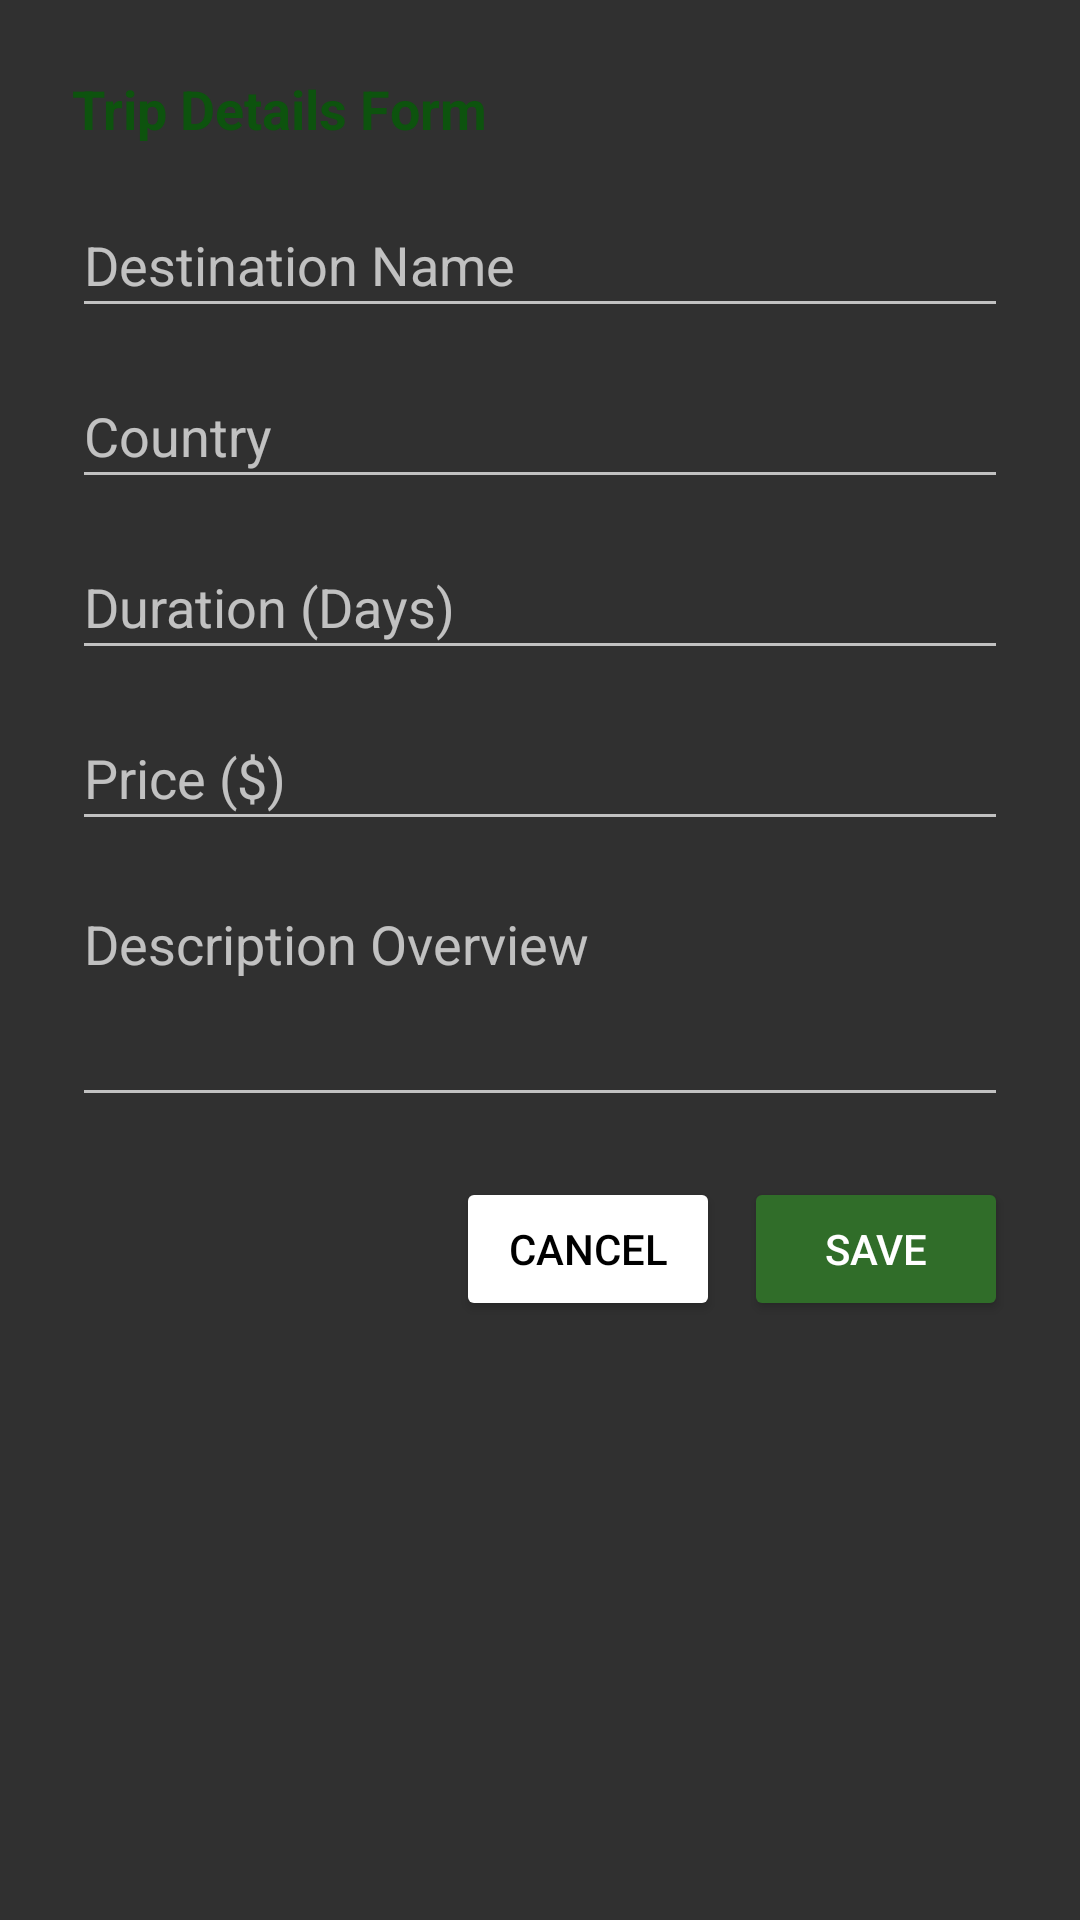

Write the Android layout XML for this screen, with the resource values it uses.
<!-- AndroidManifest.xml: application theme Theme.AppCompat -->
<!-- res/layout/dialog_trip_form.xml -->
<?xml version="1.0" encoding="utf-8"?>
<ScrollView xmlns:android="http://schemas.android.com/apk/res/android"
    android:layout_width="match_parent"
    android:layout_height="wrap_content"
    android:padding="@dimen/spacing_large">

    <LinearLayout
        android:layout_width="match_parent"
        android:layout_height="wrap_content"
        android:orientation="vertical">

        <TextView
            android:id="@+id/dialog_form_title"
            android:layout_width="wrap_content"
            android:layout_height="wrap_content"
            android:text="Trip Details Form"
            android:textColor="@color/left_primary_dark"
            android:textSize="18sp"
            android:textStyle="bold"
            android:layout_marginBottom="@dimen/spacing_medium" />

        <EditText
            android:id="@+id/dialog_et_destination"
            android:layout_width="match_parent"
            android:layout_height="45dp"
            android:hint="Destination Name"
            android:inputType="text"
            android:layout_marginBottom="12dp" />

        <EditText
            android:id="@+id/dialog_et_country"
            android:layout_width="match_parent"
            android:layout_height="45dp"
            android:hint="Country"
            android:inputType="text"
            android:layout_marginBottom="12dp" />

        <EditText
            android:id="@+id/dialog_et_duration"
            android:layout_width="match_parent"
            android:layout_height="45dp"
            android:hint="Duration (Days)"
            android:inputType="number"
            android:layout_marginBottom="12dp" />

        <EditText
            android:id="@+id/dialog_et_price"
            android:layout_width="match_parent"
            android:layout_height="45dp"
            android:hint="Price ($)"
            android:inputType="numberDecimal"
            android:layout_marginBottom="12dp" />

        <EditText
            android:id="@+id/dialog_et_description"
            android:layout_width="match_parent"
            android:layout_height="80dp"
            android:hint="Description Overview"
            android:inputType="textMultiLine"
            android:gravity="top"
            android:layout_marginBottom="20dp" />

        <LinearLayout
            android:layout_width="match_parent"
            android:layout_height="wrap_content"
            android:orientation="horizontal"
            android:gravity="end">

            <Button
                android:id="@+id/dialog_btn_cancel"
                android:layout_width="wrap_content"
                android:layout_height="wrap_content"
                android:backgroundTint="@color/white"
                android:text="Cancel"
                android:textColor="@color/black"
                android:layout_marginEnd="8dp" />

            <Button
                android:id="@+id/dialog_btn_save"
                android:layout_width="wrap_content"
                android:layout_height="wrap_content"
                android:backgroundTint="@color/left_primary"
                android:text="Save"
                android:textColor="@color/white" />
        </LinearLayout>
    </LinearLayout>
</ScrollView>
<!-- resources referenced by this layout -->
<resources>
  <color name="black">#000000</color>
  <color name="left_primary">#306D29</color>
  <color name="left_primary_dark">#0D530E</color>
  <color name="white">#FFFFFF</color>
  <dimen name="spacing_large">24dp</dimen>
  <dimen name="spacing_medium">16dp</dimen>
</resources>
